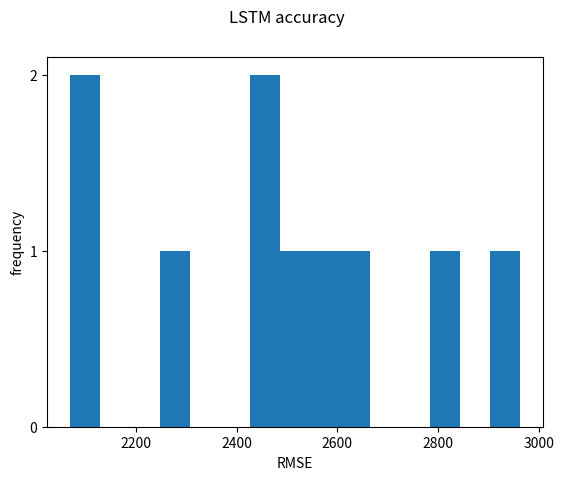

Source code (Python):
import matplotlib.pyplot as plt
import numpy as np

def main():
    x = np.array([ 
        
        
        2518, 2964, 2833, 2482, 2118, 2466, 2068, 2261, 2548, 2659

])

    plt.hist(x, bins=15)  # density=False would make counts
    #plt.hist(y, density=True, bins=30)  # density=False would make counts
    
    print(x.std())
    print(x.mean())
    print(x.var())
    plt.xlabel('RMSE')
    plt.ylabel('frequency')
    plt.yticks([0,1,2])
    plt.suptitle('LSTM accuracy')
    plt.show()

if __name__ == "__main__":
    main()